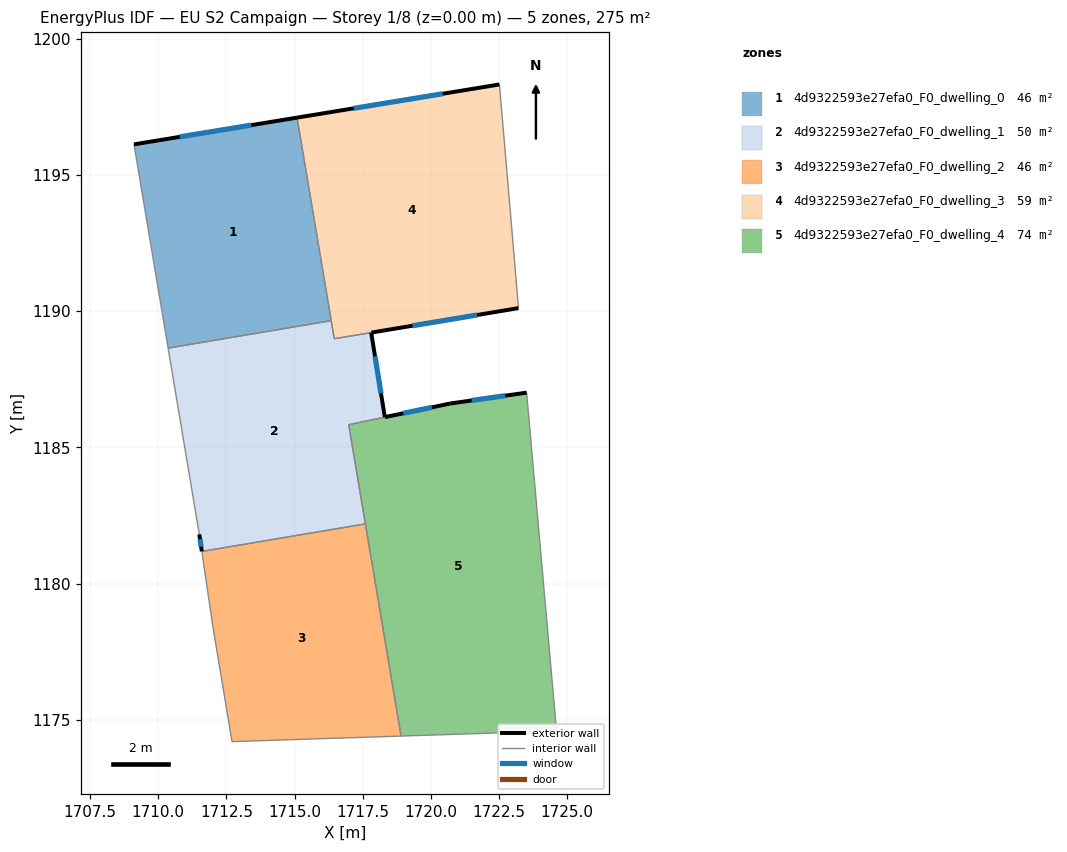
=== STOREY PLAN SPEC (per zone: floor XY polygon, exterior-wall plan segments, windows/doors) ===
zone 1: 4d9322593e27efa0_F0_dwelling_0  (45.9 m²)
  floor: (1715.09, 1197.10) (1716.35, 1189.65) (1710.36, 1188.64) (1709.11, 1196.12)
  exterior wall: (1715.09, 1197.10) – (1709.11, 1196.12)  [6.1 m]
    window: (1713.42, 1196.83) – (1710.79, 1196.40)  [3.5 m²]
  interior walls: 3
zone 2: 4d9322593e27efa0_F0_dwelling_1  (50.2 m²)
  floor: (1717.81, 1189.21) (1718.31, 1186.11) (1716.99, 1185.83) (1717.60, 1182.19) (1711.60, 1181.18) (1711.51, 1181.81) (1710.36, 1188.64) (1716.35, 1189.65) (1716.46, 1188.99)
  exterior wall: (1718.31, 1186.11) – (1717.81, 1189.21)  [3.1 m]
    window: (1718.17, 1186.98) – (1717.95, 1188.34)  [1.8 m²]
  exterior wall: (1711.51, 1181.81) – (1711.60, 1181.18)  [0.6 m]
    window: (1711.53, 1181.63) – (1711.57, 1181.36)  [0.4 m²]
  interior walls: 7
zone 3: 4d9322593e27efa0_F0_dwelling_2  (45.9 m²)
  floor: (1717.60, 1182.19) (1718.91, 1174.41) (1712.71, 1174.20) (1712.01, 1178.41) (1711.60, 1181.18)
  interior walls: 5
zone 4: 4d9322593e27efa0_F0_dwelling_3  (59.1 m²)
  floor: (1722.52, 1198.32) (1723.12, 1191.31) (1723.22, 1190.11) (1716.46, 1188.99) (1715.09, 1197.10)
  exterior wall: (1722.52, 1198.32) – (1715.09, 1197.10)  [7.5 m]
    window: (1720.44, 1197.98) – (1717.17, 1197.44)  [4.4 m²]
  exterior wall: (1717.82, 1189.21) – (1723.22, 1190.11)  [5.5 m]
    window: (1719.33, 1189.47) – (1721.71, 1189.86)  [3.2 m²]
  interior walls: 5
zone 5: 4d9322593e27efa0_F0_dwelling_4  (74.3 m²)
  floor: (1723.52, 1187.01) (1724.61, 1174.60) (1721.81, 1174.50) (1718.91, 1174.41) (1716.99, 1185.83) (1718.31, 1186.11) (1720.71, 1186.61)
  exterior wall: (1720.71, 1186.61) – (1718.32, 1186.11)  [2.4 m]
    window: (1720.04, 1186.47) – (1718.99, 1186.25)  [1.4 m²]
  exterior wall: (1723.52, 1187.01) – (1720.71, 1186.61)  [2.8 m]
    window: (1722.73, 1186.90) – (1721.50, 1186.72)  [1.6 m²]
  interior walls: 6

=== DERIVED (storey summary) ===
Building: EU S2 Campaign
Storey: 1 of 8  (floor level z = 0.00 m)
Storey gross floor area: 275.5 m²
Zones on this storey: 5
  - 4d9322593e27efa0_F0_dwelling_0: floor 45.9 m²; exterior wall 6.1 m (18.2 m²); 1 window(s) 3.5 m²; WWR 19.3%
  - 4d9322593e27efa0_F0_dwelling_1: floor 50.2 m²; exterior wall 3.8 m (11.3 m²); 2 window(s) 2.2 m²; WWR 19.3%
  - 4d9322593e27efa0_F0_dwelling_2: floor 45.9 m²
  - 4d9322593e27efa0_F0_dwelling_3: floor 59.1 m²; exterior wall 13.0 m (39.0 m²); 2 window(s) 7.5 m²; WWR 19.3%
  - 4d9322593e27efa0_F0_dwelling_4: floor 74.3 m²; exterior wall 5.3 m (15.8 m²); 2 window(s) 3.1 m²; WWR 19.3%
Zone adjacency (shared interzone walls):
  - 4d9322593e27efa0_F0_dwelling_0 ↔ 4d9322593e27efa0_F0_dwelling_1
  - 4d9322593e27efa0_F0_dwelling_0 ↔ 4d9322593e27efa0_F0_dwelling_3
  - 4d9322593e27efa0_F0_dwelling_1 ↔ 4d9322593e27efa0_F0_dwelling_2
  - 4d9322593e27efa0_F0_dwelling_1 ↔ 4d9322593e27efa0_F0_dwelling_3
  - 4d9322593e27efa0_F0_dwelling_1 ↔ 4d9322593e27efa0_F0_dwelling_4
  - 4d9322593e27efa0_F0_dwelling_2 ↔ 4d9322593e27efa0_F0_dwelling_4